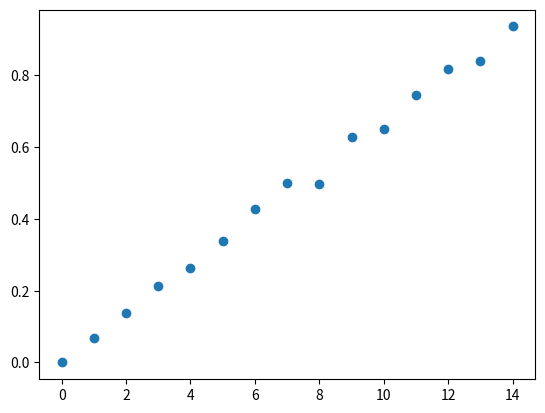

Generate this figure with matplotlib:
import numpy as np
import matplotlib.pyplot as plt

N_levers = 15

levers = [i for i in range(0, N_levers)]

constant_probs = [i/N_levers for i in levers]

rewards_dict = {}

for lever in levers:
    # primeira entrada da lista é a recompensa, segunda é o numero de vezes que a açao foi tomada (escolher a alavanca)
    rewards_dict[lever] = [0, 0]

Q_approx = np.zeros(15)
epsilon = .1

n_steps = 50000

for tries in range(0, n_steps):
    
    if np.random.uniform() < epsilon:
        lever = np.random.randint(0, 14)
    else:
        lever = np.where(levers == np.max(levers))[0][0]

    if np.random.uniform() < constant_probs[lever]:
        reward = 1
    else:
        reward = 0

    rewards_dict[lever][0] += reward 
    rewards_dict[lever][1] += 1

    total_rewards = rewards_dict[lever][0]
    total_tries   = rewards_dict[lever][1]

    Q_approx[lever] = total_rewards / total_tries 

plt.scatter(levers, Q_approx)
plt.savefig("epsilon-greedy-automated-hist-steps={}.png".format(n_steps), dpi = 400)
